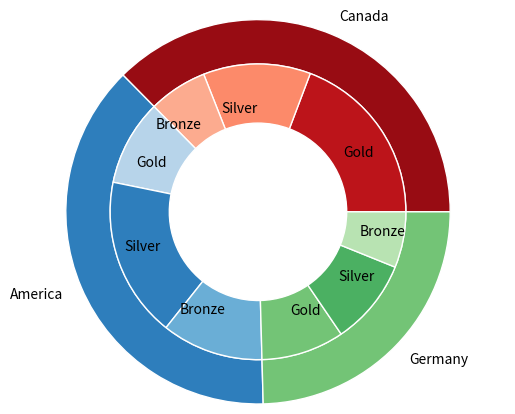

The matplotlib source for this figure:
# Libraries
import matplotlib.pyplot as plt
 
# Make data: I have 3 groups and 7 subgroups
group_names=['Canada', 'America', 'Germany']
group_size=[239,243,157]
subgroup_names=['Gold', 'Silver', 'Bronze', 'Gold', 'Silver', 'Bronze', 'Gold', 'Silver', 'Bronze']
subgroup_size=[123,75,41,60,112,71,58,60,39]
 
# Create colors
a, b, c=[plt.cm.Reds, plt.cm.Blues, plt.cm.Greens]
 
# First Ring (outside)
fig, ax = plt.subplots()
ax.axis('equal')
mypie, _ = ax.pie(group_size, radius=1.3, labels=group_names, colors=[a(0.9), b(0.7), c(0.5)] )
plt.setp( mypie, width=0.3, edgecolor='white')
 
# Second Ring (Inside)
mypie2, _ = ax.pie(subgroup_size, radius=1.3-0.3, labels=subgroup_names, labeldistance=0.7, colors=[a(0.8), a(0.4), a(0.3), b(0.3), b(0.7), b(0.5), c(0.5), c(0.6), c(0.3)])
plt.setp( mypie2, width=0.4, edgecolor='white')
plt.margins(0,0)
 
# show it
plt.show()
